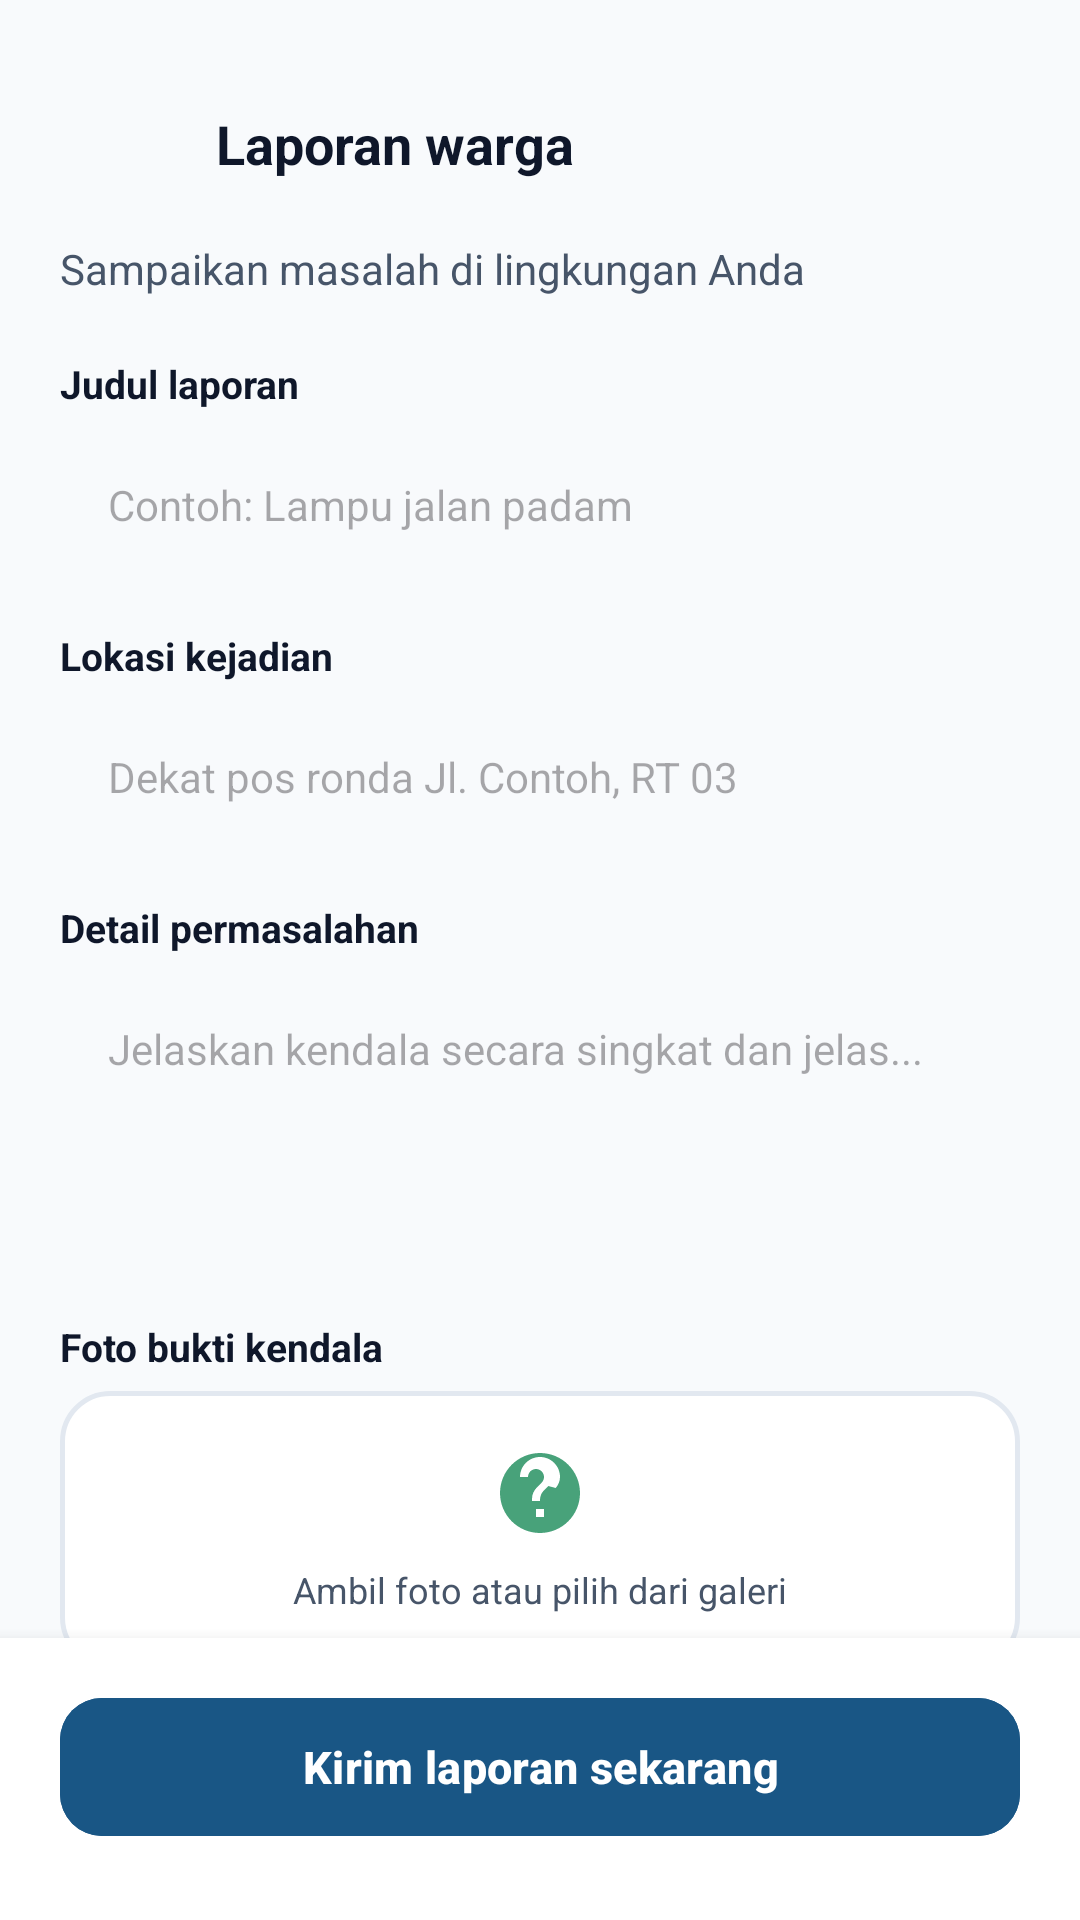

Android layout source for this screen:
<!-- AndroidManifest.xml: application theme Theme.SIPANTAS -->
<!-- res/layout/activity_report.xml -->
<?xml version="1.0" encoding="utf-8"?>
<androidx.constraintlayout.widget.ConstraintLayout xmlns:android="http://schemas.android.com/apk/res/android"
    xmlns:app="http://schemas.android.com/apk/res-auto"
    xmlns:tools="http://schemas.android.com/tools"
    android:id="@+id/report_root"
    android:layout_width="match_parent"
    android:layout_height="match_parent"
    android:background="@color/bg_page"
    tools:context=".ReportActivity">

    
    <LinearLayout
        android:id="@+id/header_bar"
        android:layout_width="match_parent"
        android:layout_height="wrap_content"
        android:gravity="center_vertical"
        android:orientation="horizontal"
        android:paddingHorizontal="20dp"
        android:paddingTop="28dp"
        android:paddingBottom="12dp"
        app:layout_constraintTop_toTopOf="parent">

        <ImageView
            android:id="@+id/btn_back"
            android:layout_width="40dp"
            android:layout_height="40dp"
            android:background="?attr/selectableItemBackgroundBorderless"
            android:contentDescription="Kembali"
            android:padding="8dp"
            android:src="@drawable/ic_arrow_back" />

        <TextView
            android:layout_width="0dp"
            android:layout_height="wrap_content"
            android:layout_marginStart="12dp"
            android:layout_weight="1"
            android:text="Laporan warga"
            android:textColor="@color/text_primary"
            android:textSize="18sp"
            android:textStyle="bold" />
    </LinearLayout>

    <androidx.core.widget.NestedScrollView
        android:layout_width="match_parent"
        android:layout_height="0dp"
        android:fillViewport="true"
        app:layout_constraintBottom_toTopOf="@id/bottom_container"
        app:layout_constraintTop_toBottomOf="@id/header_bar">

        <LinearLayout
            android:layout_width="match_parent"
            android:layout_height="wrap_content"
            android:orientation="vertical"
            android:paddingHorizontal="20dp"
            android:paddingBottom="24dp">

            <TextView
                android:layout_width="wrap_content"
                android:layout_height="wrap_content"
                android:text="Sampaikan masalah di lingkungan Anda"
                android:textColor="@color/text_secondary"
                android:textSize="14sp" />

            
            <TextView
                android:layout_width="wrap_content"
                android:layout_height="wrap_content"
                android:layout_marginTop="20dp"
                android:text="Judul laporan"
                android:textColor="@color/text_primary"
                android:textSize="13sp"
                android:textStyle="bold" />

            <com.google.android.material.textfield.TextInputEditText
                android:id="@+id/et_report_title"
                android:layout_width="match_parent"
                android:layout_height="wrap_content"
                android:layout_marginTop="6dp"
                android:background="@drawable/bg_rounded_card"
                android:hint="Contoh: Lampu jalan padam"
                android:padding="16dp"
                android:textColor="@color/text_primary"
                android:textSize="14sp" />

            
            <TextView
                android:layout_width="wrap_content"
                android:layout_height="wrap_content"
                android:layout_marginTop="16dp"
                android:text="Lokasi kejadian"
                android:textColor="@color/text_primary"
                android:textSize="13sp"
                android:textStyle="bold" />

            <com.google.android.material.textfield.TextInputEditText
                android:id="@+id/et_report_location"
                android:layout_width="match_parent"
                android:layout_height="wrap_content"
                android:layout_marginTop="6dp"
                android:background="@drawable/bg_rounded_card"
                android:hint="Dekat pos ronda Jl. Contoh, RT 03"
                android:padding="16dp"
                android:textColor="@color/text_primary"
                android:textSize="14sp" />

            
            <TextView
                android:layout_width="wrap_content"
                android:layout_height="wrap_content"
                android:layout_marginTop="16dp"
                android:text="Detail permasalahan"
                android:textColor="@color/text_primary"
                android:textSize="13sp"
                android:textStyle="bold" />

            <com.google.android.material.textfield.TextInputEditText
                android:id="@+id/et_report_desc"
                android:layout_width="match_parent"
                android:layout_height="wrap_content"
                android:layout_marginTop="6dp"
                android:background="@drawable/bg_rounded_card"
                android:gravity="top|start"
                android:hint="Jelaskan kendala secara singkat dan jelas..."
                android:lines="4"
                android:padding="16dp"
                android:textColor="@color/text_primary"
                android:textSize="14sp" />

            
            <TextView
                android:layout_width="wrap_content"
                android:layout_height="wrap_content"
                android:layout_marginTop="16dp"
                android:text="Foto bukti kendala"
                android:textColor="@color/text_primary"
                android:textSize="13sp"
                android:textStyle="bold" />

            <LinearLayout
                android:id="@+id/btn_upload_evidence"
                android:layout_width="match_parent"
                android:layout_height="wrap_content"
                android:layout_marginTop="6dp"
                android:background="@drawable/bg_role_card"
                android:clickable="true"
                android:focusable="true"
                android:gravity="center"
                android:orientation="vertical"
                android:padding="18dp">

                <ImageView
                    android:layout_width="32dp"
                    android:layout_height="32dp"
                    android:src="@drawable/ic_help_support"
                    app:tint="@color/brand_accent" />

                <TextView
                    android:id="@+id/tv_evidence_status"
                    android:layout_width="wrap_content"
                    android:layout_height="wrap_content"
                    android:layout_marginTop="8dp"
                    android:text="Ambil foto atau pilih dari galeri"
                    android:textColor="@color/text_secondary"
                    android:textSize="12sp" />
            </LinearLayout>

        </LinearLayout>
    </androidx.core.widget.NestedScrollView>

    
    <LinearLayout
        android:id="@+id/bottom_container"
        android:layout_width="match_parent"
        android:layout_height="wrap_content"
        android:background="@color/card_bg"
        android:elevation="8dp"
        android:orientation="vertical"
        android:paddingHorizontal="20dp"
        android:paddingTop="16dp"
        android:paddingBottom="24dp"
        app:layout_constraintBottom_toBottomOf="parent">

        <com.google.android.material.button.MaterialButton
            android:id="@+id/btn_submit_report"
            android:layout_width="match_parent"
            android:layout_height="54dp"
            android:backgroundTint="@color/brand_primary"
            android:text="Kirim laporan sekarang"
            android:textColor="@color/white"
            android:textSize="15sp"
            android:textStyle="bold"
            app:cornerRadius="14dp" />
    </LinearLayout>

</androidx.constraintlayout.widget.ConstraintLayout>
<!-- resources referenced by this layout -->
<resources>
  <color name="bg_page">#F8FAFC</color>
  <color name="brand_accent">#48A27A</color>
  <color name="brand_primary">#195685</color>
  <color name="card_bg">#FFFFFFFF</color>
  <color name="text_primary">#0F172A</color>
  <color name="text_secondary">#475569</color>
  <color name="white">#FFFFFFFF</color>
  <!-- drawable bg_role_card (drawable) -->
  <?xml version="1.0" encoding="utf-8"?>
  <ripple xmlns:android="http://schemas.android.com/apk/res/android"
      android:color="#1A195685">
      <item>
          <shape android:shape="rectangle">
              <solid android:color="@color/card_bg" />
              <corners android:radius="16dp" />
              <stroke
                  android:width="1.5dp"
                  android:color="@color/card_border" />
          </shape>
      </item>
  </ripple>
  <!-- drawable ic_help_support (drawable) -->
  <vector xmlns:android="http://schemas.android.com/apk/res/android"
      android:width="24dp"
      android:height="24dp"
      android:viewportWidth="24"
      android:viewportHeight="24">
    <path
        android:fillColor="@color/brand_accent"
        android:pathData="M12,2C6.48,2 2,6.48 2,12s4.48,10 10,10 10,-4.48 10,-10S17.52,2 12,2zm1,16h-2v-2h2v2zm1.07,-7.75l-0.9,0.92C12.45,11.9 12,12.5 12,14h-2v-0.5c0,-1.1 0.45,-2.1 1.17,-2.83l1.24,-1.26c0.37,-0.36 0.59,-0.86 0.59,-1.41 0,-1.1 -0.9,-2 -2,-2s-2,0.9 -2,2H7c0,-2.76 2.24,-5 5,-5s5,2.24 5,5c0,1.04 -0.42,1.99 -1.07,2.75z"/>
  </vector>
  <style name="Theme.SIPANTAS" parent="Base.Theme.SIPANTAS" />
  <color name="card_border">#E2E8F0</color>
  <style name="Base.Theme.SIPANTAS" parent="Theme.Material3.DayNight.NoActionBar">
          
          <item name="colorPrimary">@color/brand_primary</item>
          <item name="colorSecondary">@color/brand_primary</item>
          <item name="android:windowBackground">@color/bg_page</item>
          <item name="android:statusBarColor">@color/bg_page</item>
          <item name="android:windowLightStatusBar">true</item>
          <item name="buttonBarNegativeButtonStyle">@style/Widget.SIPANTAS.Button.Text</item>
          <item name="buttonBarPositiveButtonStyle">@style/Widget.SIPANTAS.Button.Text</item>
          <item name="buttonBarNeutralButtonStyle">@style/Widget.SIPANTAS.Button.Text</item>
      </style>
  <style name="Widget.SIPANTAS.Button.Text" parent="Widget.Material3.Button.TextButton">
          <item name="android:textColor">@color/brand_primary</item>
          <item name="rippleColor">@color/brand_primary_light</item>
      </style>
  <color name="brand_primary_light">#EBF5FB</color>
</resources>
